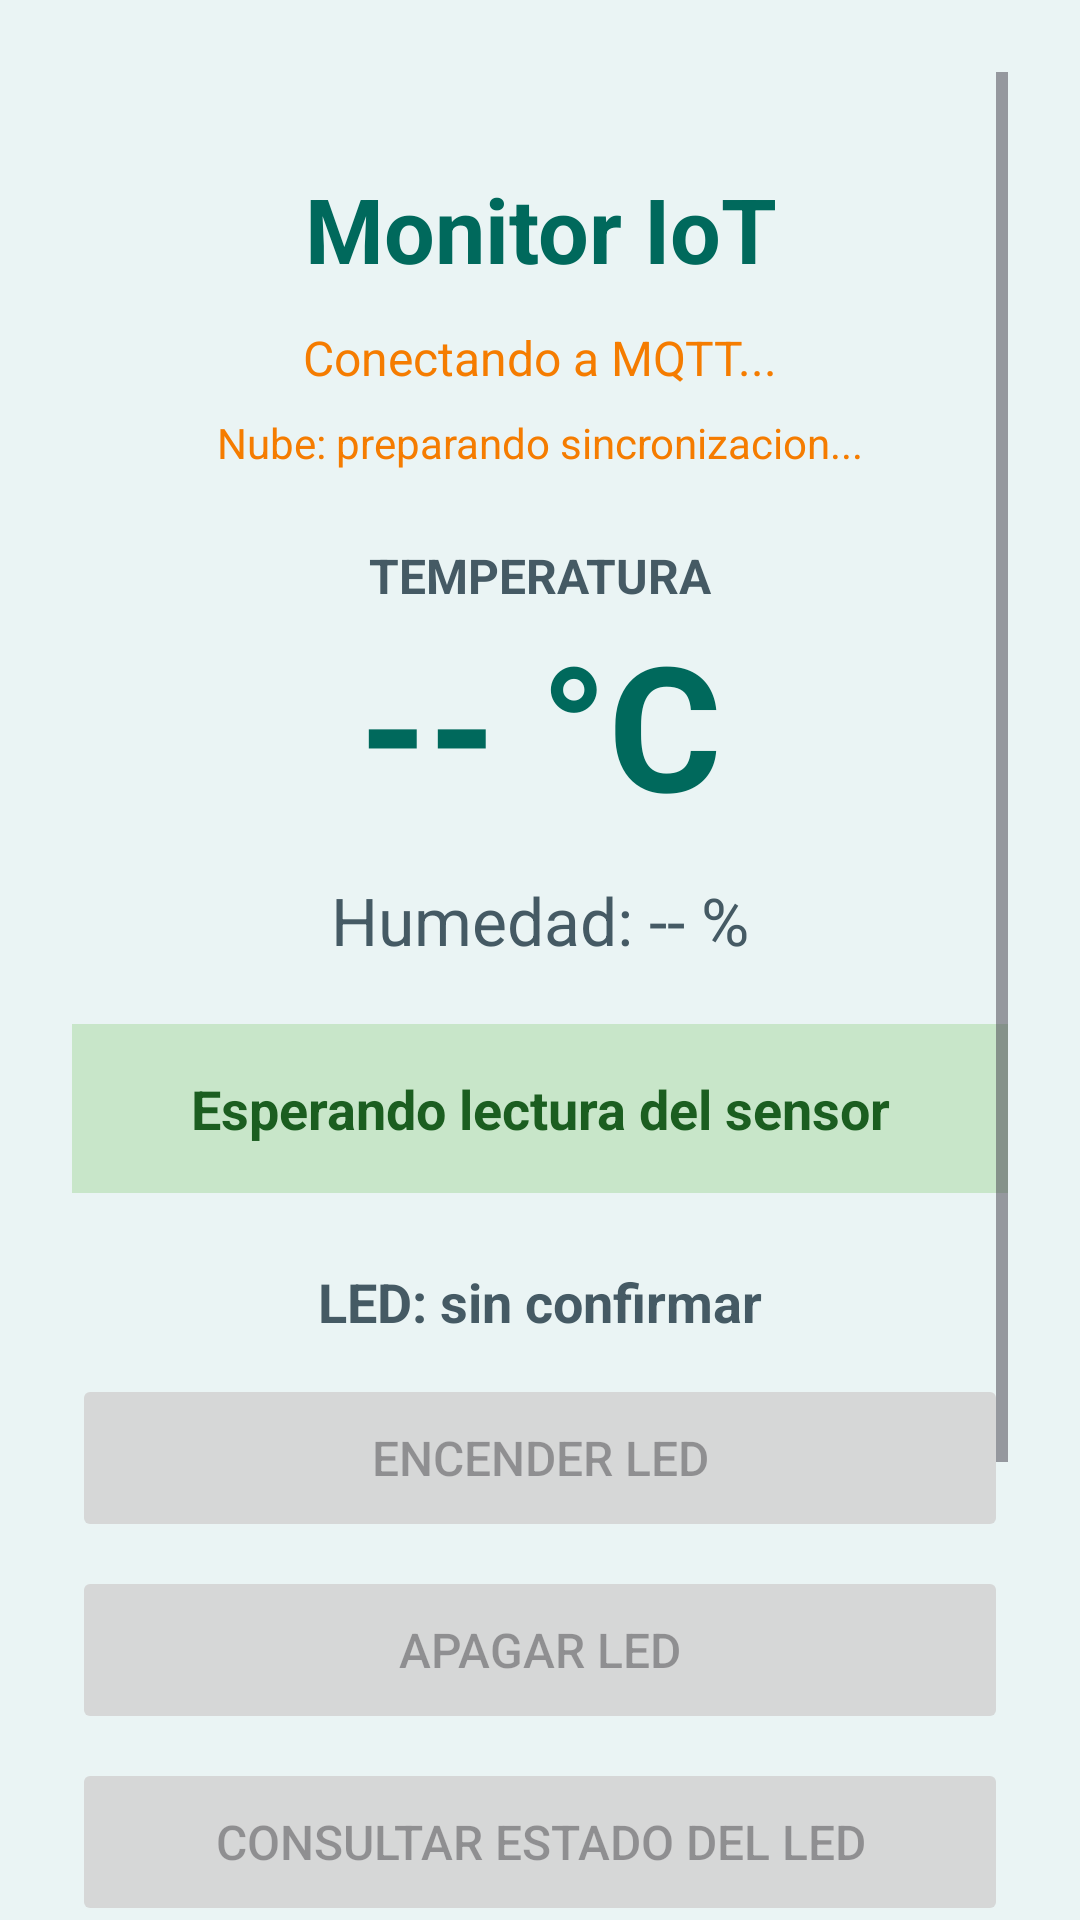

Android layout source for this screen:
<!-- AndroidManifest.xml: application theme Theme.MonitorIoT -->
<!-- res/layout/activity_monitor.xml -->
<?xml version="1.0" encoding="utf-8"?>
<ScrollView xmlns:android="http://schemas.android.com/apk/res/android"
    android:id="@+id/main"
    android:layout_width="match_parent"
    android:layout_height="match_parent"
    android:background="#EAF4F4"
    android:fillViewport="true"
    android:clipToPadding="false"
    android:padding="24dp">

    <LinearLayout
        android:layout_width="match_parent"
        android:layout_height="wrap_content"
        android:orientation="vertical"
        android:gravity="center_horizontal"
        android:paddingTop="32dp"
        android:paddingBottom="32dp">

        <TextView
            android:id="@+id/tvTituloMonitor"
            android:layout_width="match_parent"
            android:layout_height="wrap_content"
            android:gravity="center"
            android:text="Monitor IoT"
            android:textColor="#00695C"
            android:textSize="30sp"
            android:textStyle="bold" />

        <TextView
            android:id="@+id/tvConexion"
            android:layout_width="match_parent"
            android:layout_height="wrap_content"
            android:layout_marginTop="12dp"
            android:gravity="center"
            android:text="Conectando a MQTT..."
            android:textColor="#F57C00"
            android:textSize="16sp" />

        <TextView
            android:id="@+id/tvSincronizacion"
            android:layout_width="match_parent"
            android:layout_height="wrap_content"
            android:layout_marginTop="8dp"
            android:gravity="center"
            android:text="Nube: preparando sincronizacion..."
            android:textColor="#F57C00"
            android:textSize="14sp" />

        <TextView
            android:id="@+id/tvEtiquetaTemperatura"
            android:layout_width="match_parent"
            android:layout_height="wrap_content"
            android:layout_marginTop="24dp"
            android:gravity="center"
            android:text="TEMPERATURA"
            android:textColor="#455A64"
            android:textSize="16sp"
            android:textStyle="bold" />

        <TextView
            android:id="@+id/tvTemperatura"
            android:layout_width="match_parent"
            android:layout_height="wrap_content"
            android:gravity="center"
            android:text="-- °C"
            android:textColor="#00695C"
            android:textSize="58sp"
            android:textStyle="bold" />

        <TextView
            android:id="@+id/tvHumedad"
            android:layout_width="match_parent"
            android:layout_height="wrap_content"
            android:layout_marginTop="12dp"
            android:gravity="center"
            android:text="Humedad: -- %"
            android:textColor="#455A64"
            android:textSize="22sp" />

        <TextView
            android:id="@+id/tvEstado"
            android:layout_width="match_parent"
            android:layout_height="wrap_content"
            android:layout_marginTop="20dp"
            android:background="#C8E6C9"
            android:gravity="center"
            android:padding="16dp"
            android:text="Esperando lectura del sensor"
            android:textColor="#1B5E20"
            android:textSize="18sp"
            android:textStyle="bold" />

        <TextView
            android:id="@+id/tvEstadoLed"
            android:layout_width="match_parent"
            android:layout_height="wrap_content"
            android:layout_marginTop="24dp"
            android:gravity="center"
            android:text="LED: sin confirmar"
            android:textColor="#455A64"
            android:textSize="18sp"
            android:textStyle="bold" />

        <Button
            android:id="@+id/btnEncenderLed"
            android:layout_width="match_parent"
            android:layout_height="wrap_content"
            android:minHeight="56dp"
            android:layout_marginTop="12dp"
            android:enabled="false"
            android:text="Encender LED"
            android:textSize="16sp" />

        <Button
            android:id="@+id/btnApagarLed"
            android:layout_width="match_parent"
            android:layout_height="wrap_content"
            android:minHeight="56dp"
            android:layout_marginTop="8dp"
            android:enabled="false"
            android:text="Apagar LED"
            android:textSize="16sp" />

        <Button
            android:id="@+id/btnConsultarLed"
            android:layout_width="match_parent"
            android:layout_height="wrap_content"
            android:minHeight="56dp"
            android:layout_marginTop="8dp"
            android:enabled="false"
            android:text="Consultar estado del LED"
            android:textSize="16sp" />

        <Button
            android:id="@+id/btnHistorial"
            android:layout_width="match_parent"
            android:layout_height="wrap_content"
            android:minHeight="56dp"
            android:layout_marginTop="24dp"
            android:text="Ver historial"
            android:textSize="16sp" />

        <Button
            android:id="@+id/btnCerrarSesion"
            android:layout_width="match_parent"
            android:layout_height="wrap_content"
            android:minHeight="56dp"
            android:layout_marginTop="8dp"
            android:text="Cerrar sesión"
            android:textSize="16sp" />
    </LinearLayout>
</ScrollView>
<!-- resources referenced by this layout -->
<resources>
  <style name="Theme.MonitorIoT" parent="Base.Theme.MonitorIoT" />
  <style name="Base.Theme.MonitorIoT" parent="Theme.Material3.DayNight.NoActionBar">
          
          
      </style>
</resources>
